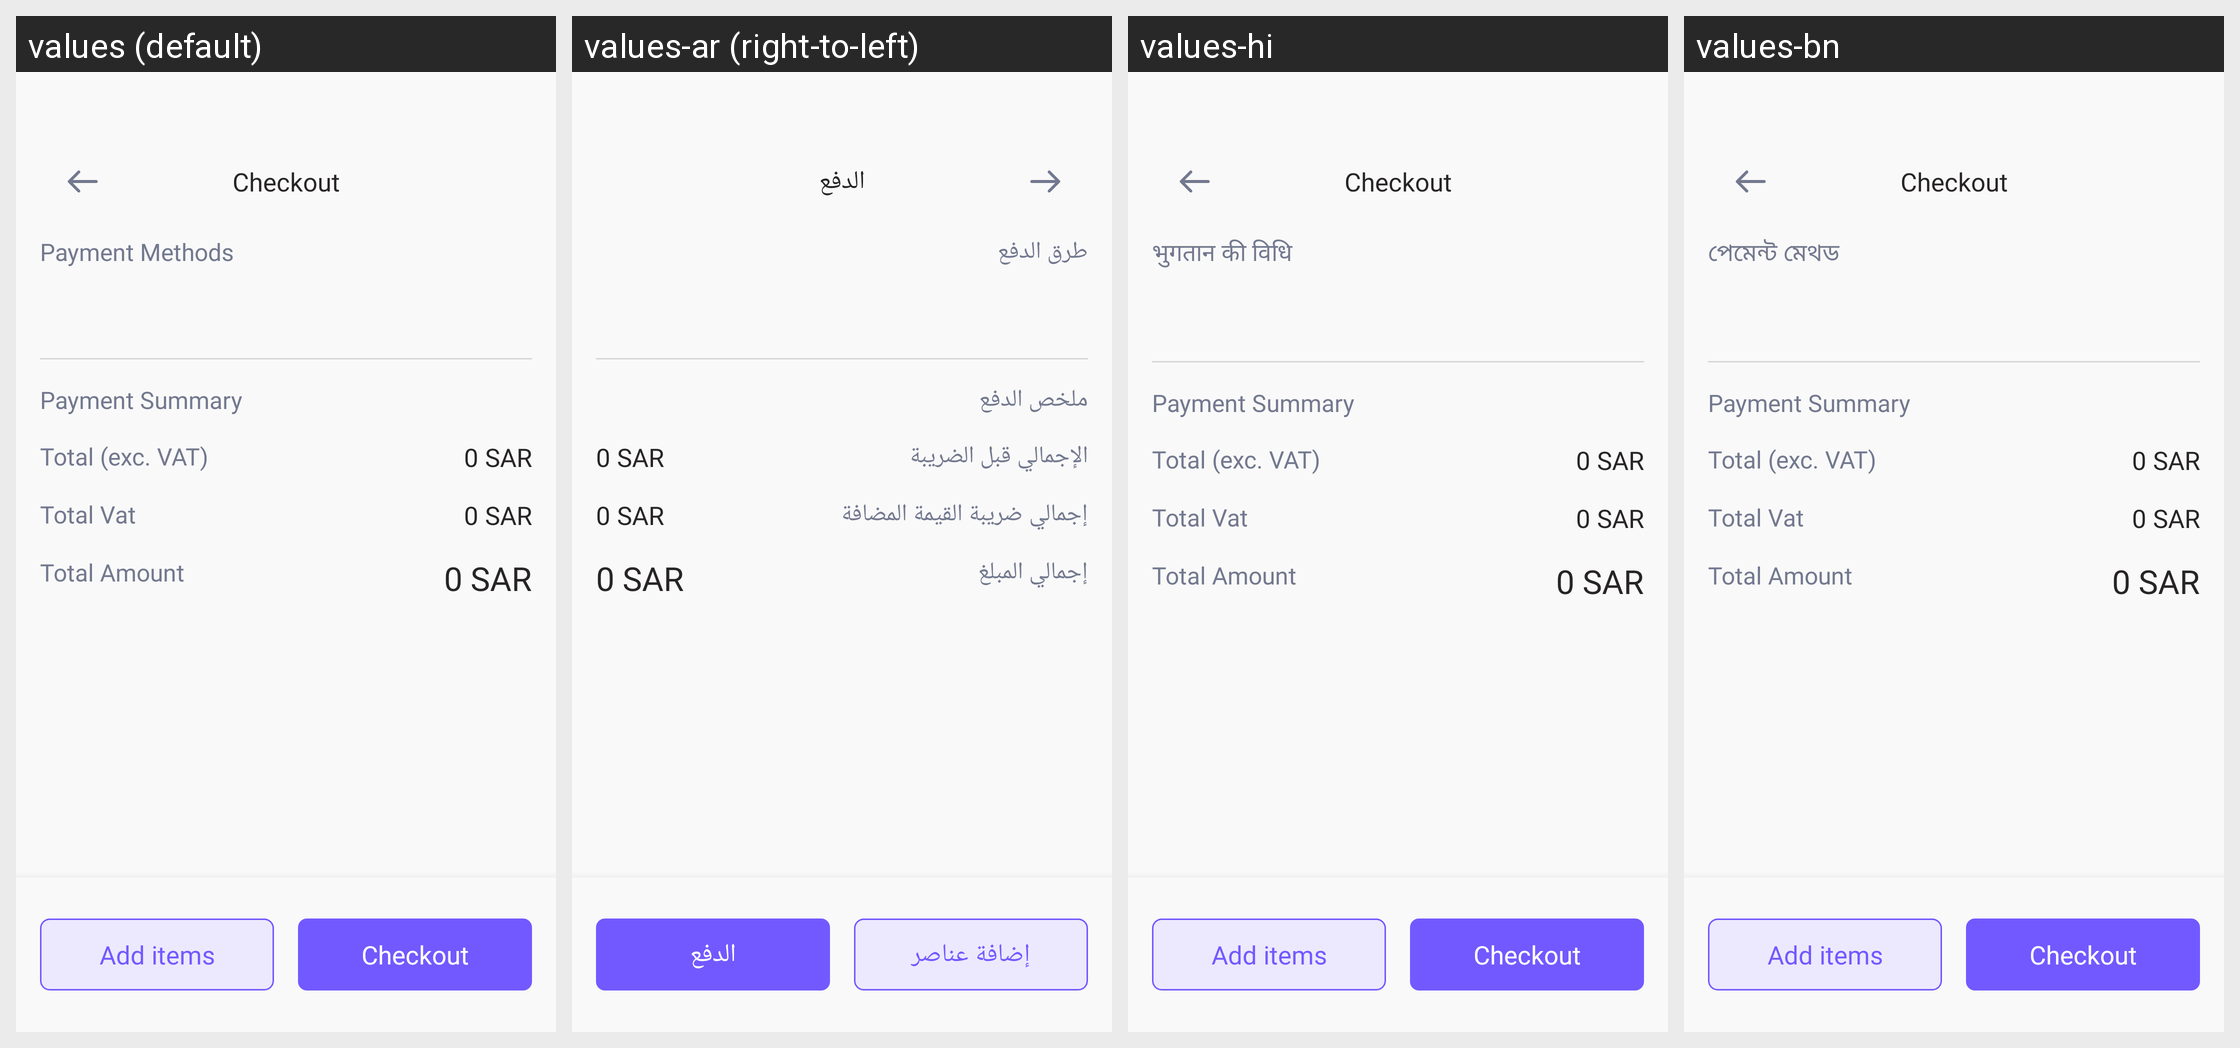

The Android screen above is rendered under several locales of the same app. Produce the string resources it draws, with the default and per-locale values.
Android screen res/layout/activity_new_checkout.xml rendered under 4 locales, left to right: values (default), values-ar (right-to-left), values-hi, values-bn. Device: Nexus 5 (rendered at 1080×1920; each locale shown at half size, 540×960, under a caption strip naming it); theme AppTheme.
Other locales in the repository, not shown: values-es, values-fr.
Strings drawn on this screen, with the default value and each locale's value (text and hints the layout hard-codes, and strings that could not be matched under every locale, appear in the picture but are not listed):

checkout
  values: Checkout
  values-ar: الدفع
  values-hi: Checkout  [not translated; the default value is used]
  values-bn: Checkout  [not translated; the default value is used]

payment_methods
  values: Payment Methods
  values-ar: طرق الدفع
  values-hi: भुगतान की विधि
  values-bn: পেমেন্ট মেথড

payment_summary
  values: Payment Summary
  values-ar: ملخص الدفع
  values-hi: Payment Summary  [not translated; the default value is used]
  values-bn: Payment Summary  [not translated; the default value is used]

total_before_tax
  values: Total (exc. VAT)
  values-ar: الإجمالي قبل الضريبة
  values-hi: Total (exc. VAT)  [not translated; the default value is used]
  values-bn: Total (exc. VAT)  [not translated; the default value is used]

total_vat
  values: Total Vat
  values-ar: إجمالي ضريبة القيمة المضافة
  values-hi: Total Vat  [not translated; the default value is used]
  values-bn: Total Vat  [not translated; the default value is used]

total_amount
  values: Total Amount
  values-ar: إجمالي المبلغ
  values-hi: Total Amount  [not translated; the default value is used]
  values-bn: Total Amount  [not translated; the default value is used]

add_items
  values: Add items
  values-ar: إضافة عناصر
  values-hi: Add items  [not translated; the default value is used]
  values-bn: Add items  [not translated; the default value is used]
